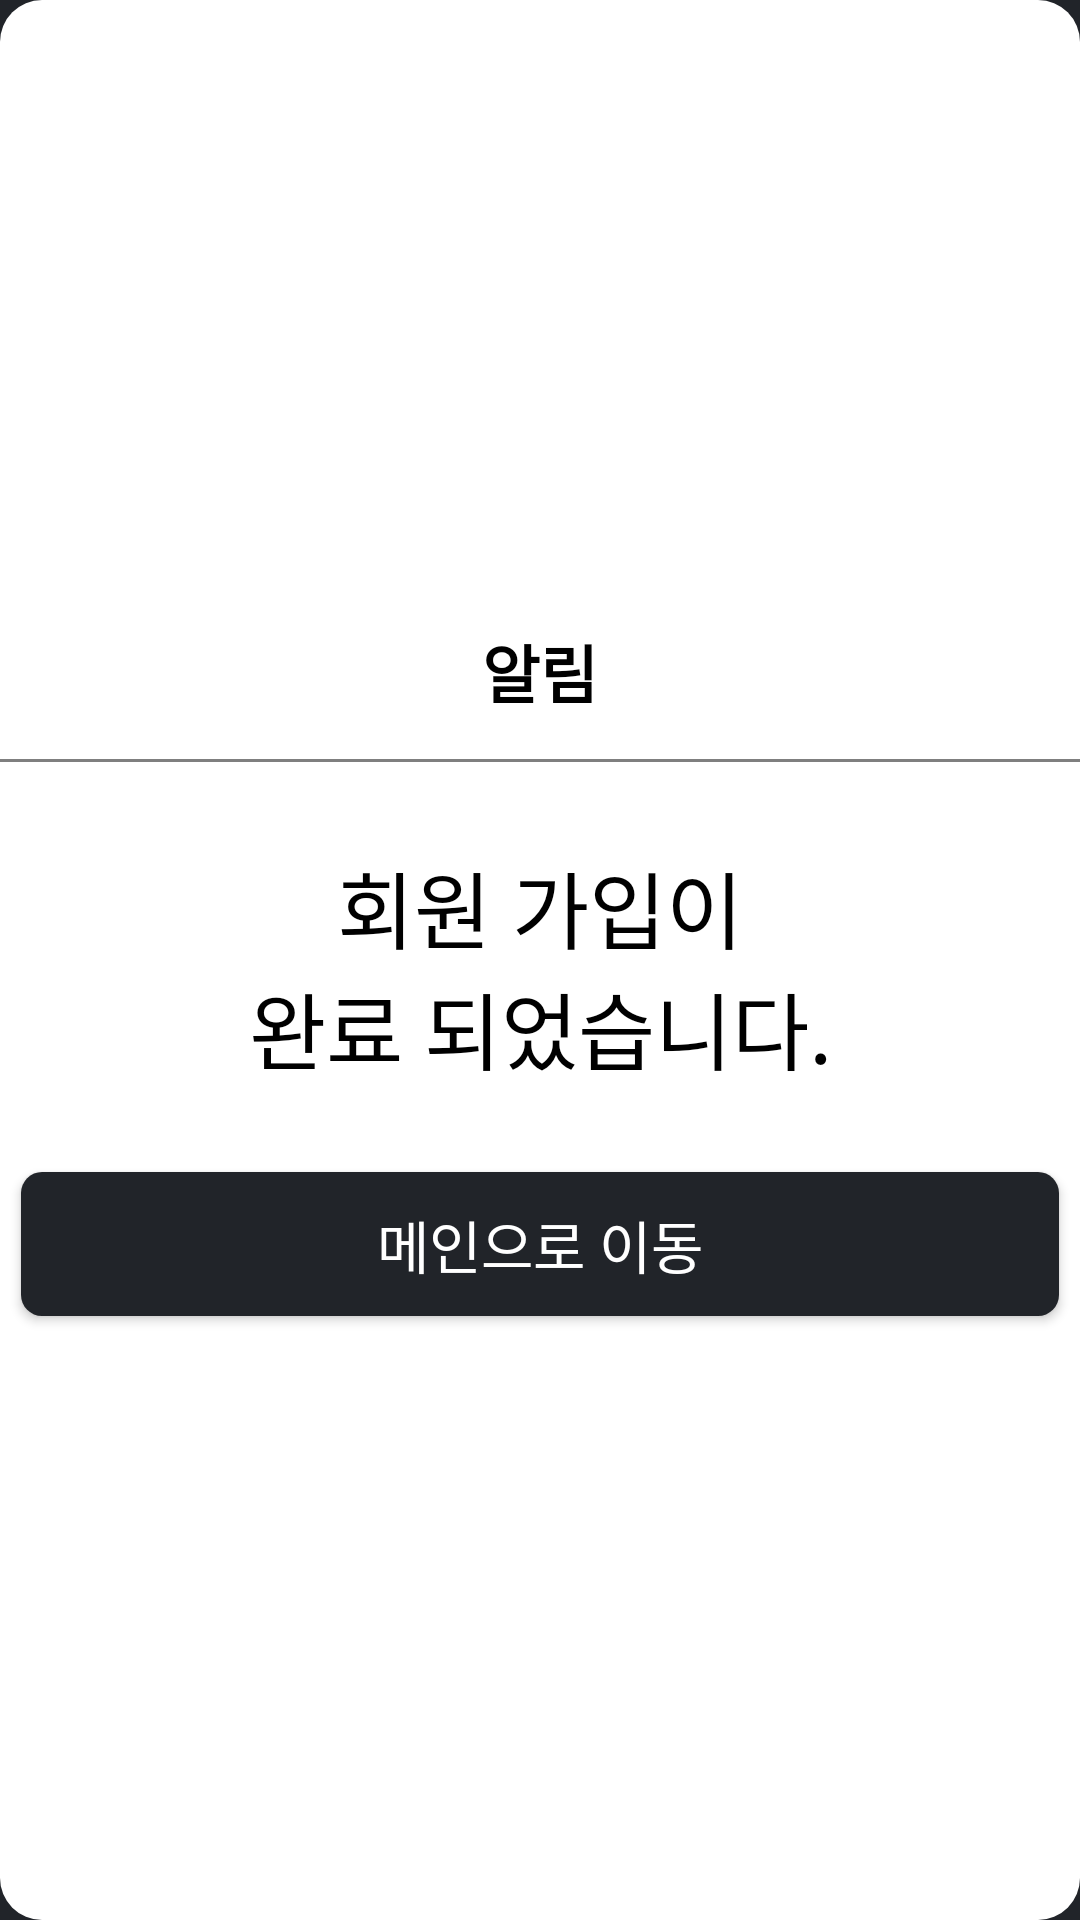

Here is an Android app screen rendered from its layout file. Give the layout XML and the strings, colors and styles it references.
<!-- AndroidManifest.xml: application theme Theme.LoaSearch -->
<!-- res/layout/signup_success_dialog.xml -->
<?xml version="1.0" encoding="utf-8"?>
<LinearLayout xmlns:android="http://schemas.android.com/apk/res/android"
    android:layout_width="match_parent"
    android:layout_height="wrap_content"
    android:background="@drawable/so_ffffff_co_14dp"
    android:gravity="center_vertical"
    android:orientation="vertical">

    <TextView
        android:layout_width="wrap_content"
        android:layout_height="wrap_content"
        android:layout_gravity="center"
        android:layout_marginTop="14dp"
        android:text="@string/alarm"
        android:textColor="@color/black"
        android:textSize="21sp"
        android:textStyle="bold" />

    <View
        android:layout_width="match_parent"
        android:layout_height="1dp"
        android:layout_marginTop="14dp"
        android:background="#7f7f7f" />

    <TextView
        android:id="@+id/signup_success_massage"
        android:layout_width="match_parent"
        android:layout_height="wrap_content"
        android:layout_marginTop="28dp"
        android:gravity="center"
        android:text="@string/signup_success"
        android:textColor="@color/black"
        android:textSize="28sp" />

    <Button
        android:id="@+id/result"
        android:layout_width="match_parent"
        android:layout_height="wrap_content"
        android:layout_marginStart="7dp"
        android:layout_marginTop="28dp"
        android:layout_marginEnd="7dp"
        android:layout_marginBottom="7dp"
        android:background="@drawable/result_back"
        android:text="메인으로 이동"
        android:textSize="19sp" />

</LinearLayout>
<!-- resources referenced by this layout -->
<resources>
  <color name="black">#FF000000</color>
  <!-- drawable result_back (drawable) -->
  <?xml version="1.0" encoding="utf-8"?>
  <shape xmlns:android="http://schemas.android.com/apk/res/android">
  
      <solid android:color="@color/main" />
      <corners
          android:radius="7dp" />
  </shape>
  <!-- drawable so_ffffff_co_14dp (drawable) -->
  <?xml version="1.0" encoding="utf-8"?>
  <shape xmlns:android="http://schemas.android.com/apk/res/android"
      android:shape="rectangle">
      <solid
          android:color="@color/white"/>
      <corners
          android:radius="14dp" />
  </shape>
  <string name="alarm">알림</string>
  <string name="signup_success">회원 가입이\n완료 되었습니다.</string>
  <style name="Theme.LoaSearch" parent="Base.Theme.LoaSearch">
          <item name="android:textColorPrimary">@color/white</item> 
          <item name="android:textColorSecondary">@color/white</item> 
          <item name="android:textColor">@color/white</item> 
          <item name="android:windowBackground">@color/main</item>
      </style>
  <color name="main">#FF212429</color>
  <color name="white">#FFFFFFFF</color>
  <style name="Base.Theme.LoaSearch" parent="Theme.Material3.DayNight.NoActionBar">
          
          
      </style>
</resources>
